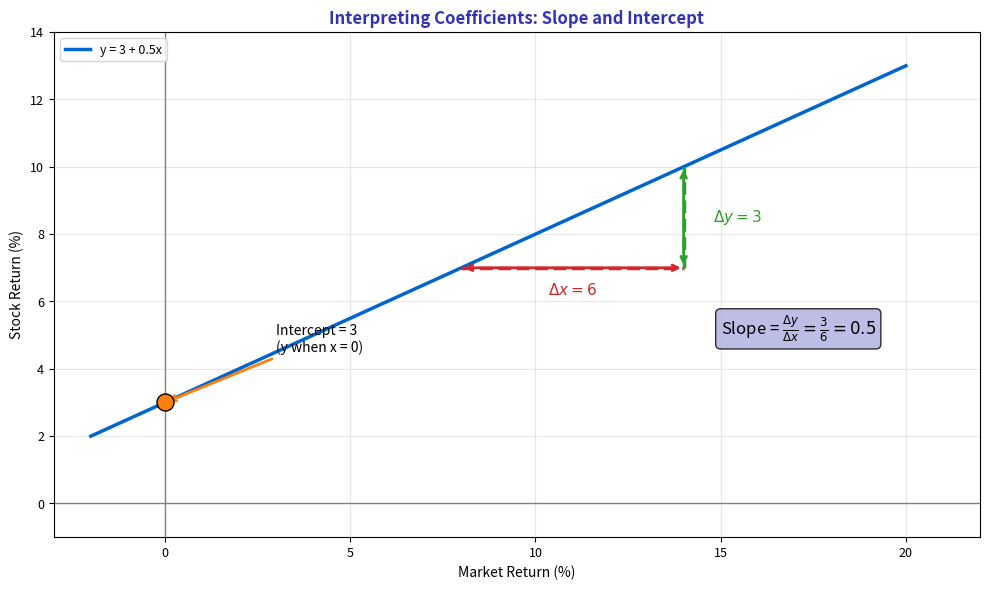

This chart was generated by the following Python code: (Note: this script raises an exception after producing the figure.)
"""Coefficient Interpretation - Understanding slope and intercept"""
import matplotlib.pyplot as plt
import numpy as np
from pathlib import Path

plt.rcParams.update({
    'font.size': 10,
    'axes.labelsize': 10,
    'axes.titlesize': 11,
    'xtick.labelsize': 9,
    'ytick.labelsize': 9,
    'legend.fontsize': 9,
    'figure.figsize': (10, 6),
    'figure.dpi': 150
})

MLPURPLE = '#3333B2'
MLLAVENDER = '#ADADE0'
MLBLUE = '#0066CC'
MLORANGE = '#FF7F0E'
MLGREEN = '#2CA02C'
MLRED = '#D62728'

np.random.seed(42)

fig, ax = plt.subplots(figsize=(10, 6))

x = np.linspace(-2, 20, 100)
slope = 0.5
intercept = 3
y = intercept + slope * x

ax.plot(x, y, color=MLBLUE, linewidth=2.5, label=f'y = {intercept} + {slope}x')

# Show slope visualization (rise over run)
x1, x2 = 8, 14
y1, y2 = intercept + slope * x1, intercept + slope * x2

ax.plot([x1, x2], [y1, y1], color=MLRED, linewidth=2.5, linestyle='--')
ax.plot([x2, x2], [y1, y2], color=MLGREEN, linewidth=2.5, linestyle='--')

# Add annotations with arrows
ax.annotate('', xy=(x2, y1), xytext=(x1, y1),
            arrowprops=dict(arrowstyle='<->', color=MLRED, lw=2))
ax.text((x1 + x2)/2, y1 - 0.8, r'$\Delta x = 6$', ha='center', fontsize=11, color=MLRED, fontweight='bold')

ax.annotate('', xy=(x2, y2), xytext=(x2, y1),
            arrowprops=dict(arrowstyle='<->', color=MLGREEN, lw=2))
ax.text(x2 + 0.8, (y1 + y2)/2, r'$\Delta y = 3$', va='center', fontsize=11, color=MLGREEN, fontweight='bold')

# Mark intercept
ax.axhline(0, color='gray', linewidth=1)
ax.axvline(0, color='gray', linewidth=1)
ax.scatter([0], [intercept], c=MLORANGE, s=150, zorder=5, edgecolors='black')
ax.annotate(f'Intercept = {intercept}\n(y when x = 0)', xy=(0, intercept), xytext=(3, 4.5),
            fontsize=10, arrowprops=dict(arrowstyle='->', color=MLORANGE, lw=2))

# Add slope formula
ax.text(15, 5, r'Slope = $\frac{\Delta y}{\Delta x} = \frac{3}{6} = 0.5$',
        fontsize=12, bbox=dict(boxstyle='round', facecolor=MLLAVENDER, alpha=0.8))

ax.set_title('Interpreting Coefficients: Slope and Intercept', fontsize=12, fontweight='bold', color=MLPURPLE)
ax.set_xlabel('Market Return (%)', fontsize=10)
ax.set_ylabel('Stock Return (%)', fontsize=10)
ax.set_xlim(-3, 22)
ax.set_ylim(-1, 14)
ax.legend(fontsize=9, loc='upper left')
ax.grid(alpha=0.3)

plt.tight_layout()
plt.savefig(Path(__file__).parent / 'chart.pdf', dpi=300, bbox_inches='tight')
plt.close()
